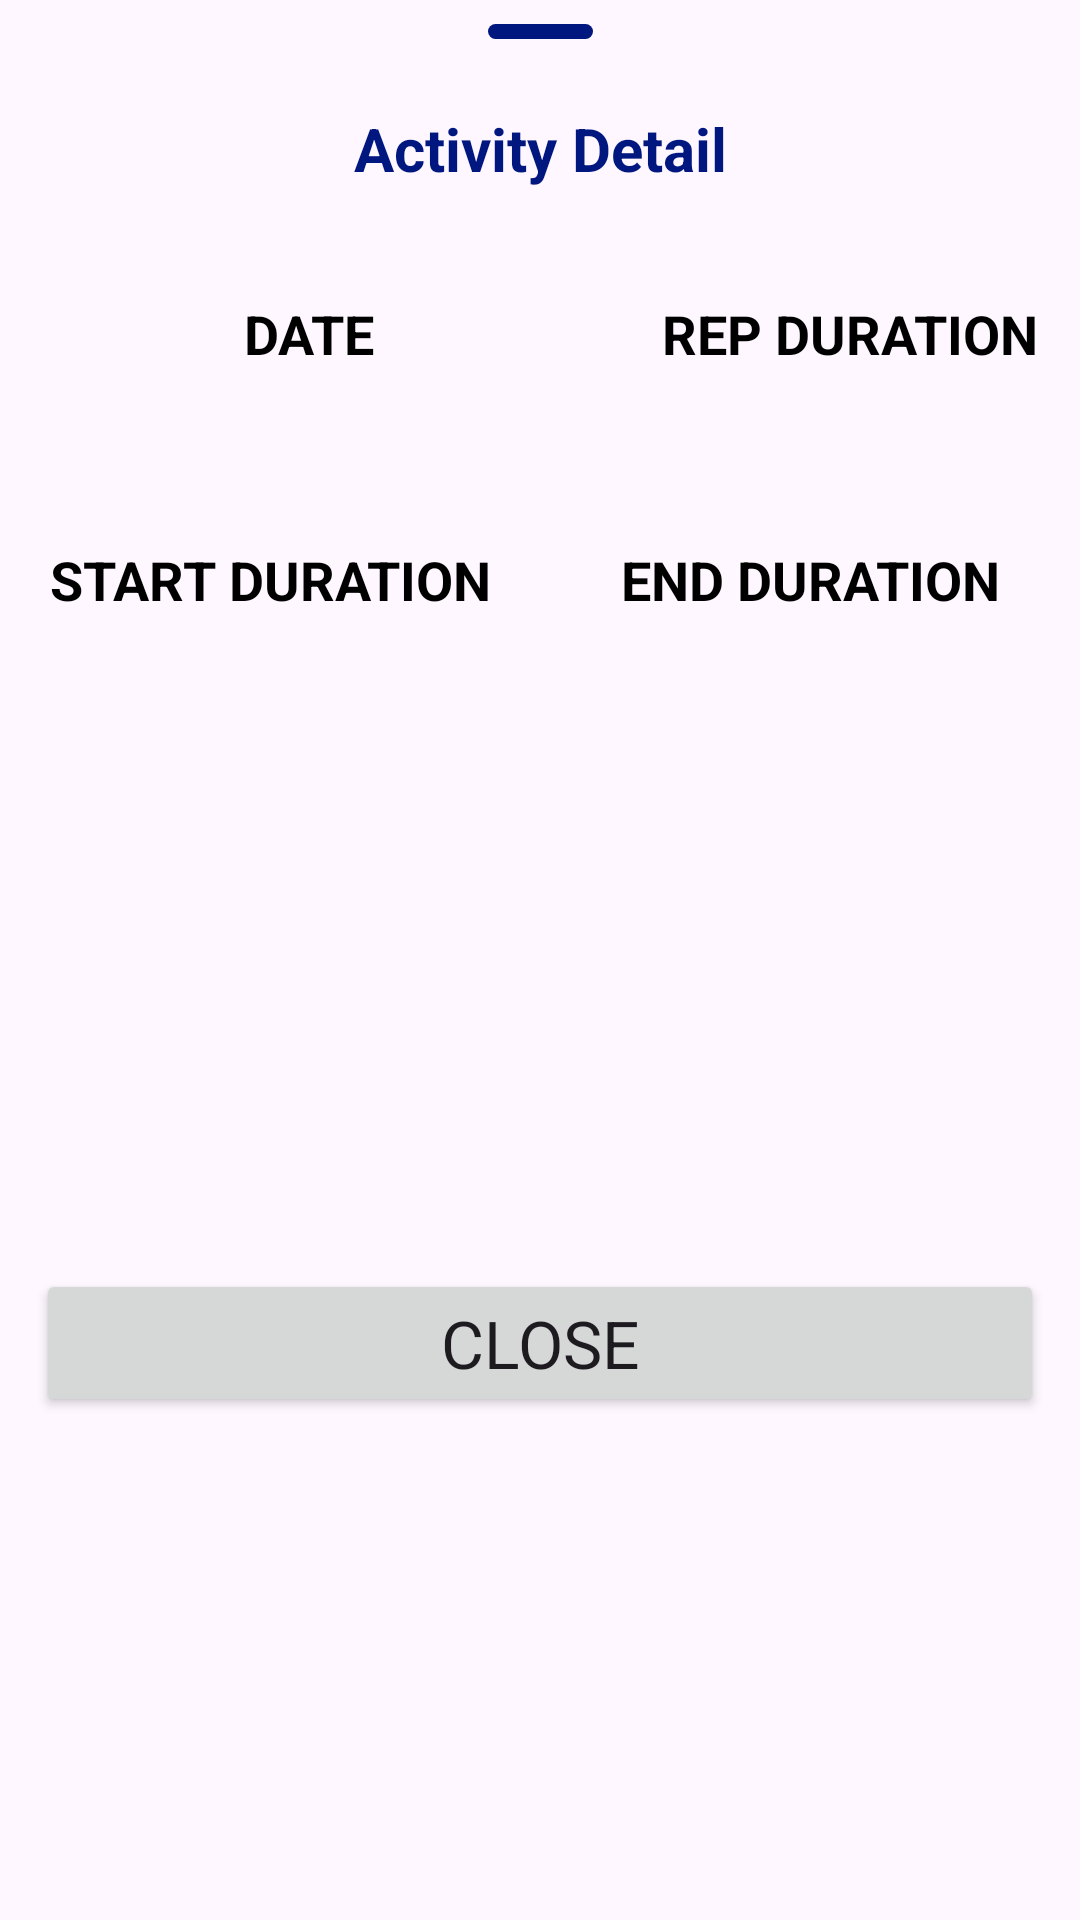

The Android layout XML behind this screen, and the referenced resources:
<!-- AndroidManifest.xml: application theme Theme.FitnessApp -->
<!-- res/layout/activity_preview.xml -->
<?xml version="1.0" encoding="utf-8"?>
<androidx.constraintlayout.widget.ConstraintLayout xmlns:android="http://schemas.android.com/apk/res/android"
    xmlns:app="http://schemas.android.com/apk/res-auto"
    xmlns:tools="http://schemas.android.com/tools"
    android:layout_width="match_parent"
    android:layout_height="wrap_content">

    <View
        android:id="@+id/view2"
        android:layout_width="35dp"
        android:layout_height="5dp"
        android:layout_marginTop="8dp"
        android:background="@drawable/shape_bg"
        app:layout_constraintEnd_toEndOf="parent"
        app:layout_constraintStart_toStartOf="parent"
        app:layout_constraintTop_toTopOf="parent" />


    <TextView
        android:id="@+id/one"
        android:layout_width="match_parent"
        android:layout_height="wrap_content"
        android:layout_marginTop="15dp"
        android:paddingVertical="8sp"
        android:text="@string/activity_detail"
        android:textAlignment="center"
        android:textColor="?colorPrimary"
        android:textSize="20sp"
        android:textStyle="bold"
        app:layout_constraintTop_toBottomOf="@+id/view2"
        tools:layout_editor_absoluteX="-16dp" />

    <LinearLayout
        android:id="@+id/linearlayout1"
        android:layout_width="206dp"
        android:layout_height="wrap_content"
        android:layout_marginTop="20sp"
        android:orientation="vertical"
        android:paddingVertical="8sp"
        app:layout_constraintEnd_toStartOf="@+id/linearlayout2"
        app:layout_constraintHorizontal_bias="0.5"
        app:layout_constraintStart_toStartOf="parent"
        app:layout_constraintTop_toBottomOf="@+id/one">

        <TextView
            android:id="@+id/textView"
            android:layout_width="match_parent"
            android:layout_height="wrap_content"
            android:layout_marginHorizontal="12sp"
            android:text="@string/date"
            android:textAlignment="center"
            android:textAllCaps="true"
            android:textColor="@color/black"
            android:textSize="18sp"
            android:textStyle="bold"
            app:layout_constraintEnd_toEndOf="parent"

            app:layout_constraintStart_toStartOf="parent"
            app:layout_constraintTop_toBottomOf="@+id/one" />


        <TextView
            android:id="@+id/date_field"
            android:layout_width="match_parent"
            android:layout_height="wrap_content"
            android:layout_marginHorizontal="12sp"
            android:layout_marginTop="5sp"
            android:paddingHorizontal="5sp"
            android:textAlignment="center"
            android:textColor="?colorPrimary"
            android:textSize="16sp"
            android:textStyle="bold"
            tools:text="hello" />

    </LinearLayout>

    <LinearLayout
        android:id="@+id/linearlayout2"
        android:layout_width="0dp"
        android:layout_height="wrap_content"
        android:orientation="vertical"
        android:paddingVertical="8sp"
        app:layout_constraintEnd_toEndOf="parent"
        app:layout_constraintHorizontal_bias="0.5"
        app:layout_constraintStart_toEndOf="@+id/linearlayout1"
        app:layout_constraintTop_toTopOf="@+id/linearlayout1">

        <TextView
            android:id="@+id/rep_label"
            android:layout_width="match_parent"
            android:layout_height="wrap_content"
            android:layout_marginHorizontal="12sp"
            android:text="@string/rep_duration"
            android:textAlignment="center"
            android:textAllCaps="true"
            android:textColor="@color/black"
            android:textSize="18sp"
            android:textStyle="bold"
            app:layout_constraintEnd_toEndOf="parent"
            app:layout_constraintStart_toStartOf="parent"
            app:layout_constraintTop_toBottomOf="@+id/one" />


        <TextView
            android:id="@+id/rep_field"
            android:layout_width="match_parent"
            android:layout_height="wrap_content"
            android:layout_marginHorizontal="12sp"
            android:layout_marginTop="5sp"
            android:paddingHorizontal="5sp"
            android:textAlignment="center"
            android:textColor="?colorPrimary"
            android:textSize="16sp"
            android:textStyle="bold"
            tools:text="hello" />

    </LinearLayout>

    <LinearLayout
        android:id="@+id/linearlayout_4"
        android:layout_width="0dp"
        android:layout_height="wrap_content"
        android:orientation="vertical"
        android:paddingVertical="8sp"
        app:layout_constraintBottom_toBottomOf="@+id/linearlayout_5"
        app:layout_constraintEnd_toEndOf="parent"
        app:layout_constraintHorizontal_bias="0.5"
        app:layout_constraintStart_toEndOf="@+id/linearlayout_5"
        app:layout_constraintTop_toTopOf="@+id/linearlayout_5"
        app:layout_constraintVertical_bias="0.0">

        <TextView
            android:id="@+id/ending_label"
            android:layout_width="match_parent"
            android:layout_height="wrap_content"
            android:layout_marginHorizontal="12sp"
            android:text="@string/end_duration"
            android:textAlignment="center"
            android:textAllCaps="true"
            android:textColor="@color/black"
            android:textSize="18sp"
            android:textStyle="bold"
            app:layout_constraintEnd_toEndOf="parent"

            app:layout_constraintStart_toStartOf="parent"
            app:layout_constraintTop_toBottomOf="@+id/one" />


        <TextView
            android:id="@+id/ending_field"
            android:layout_width="match_parent"
            android:layout_height="wrap_content"
            android:layout_marginHorizontal="12sp"
            android:layout_marginTop="5sp"
            android:paddingHorizontal="5sp"
            android:textAlignment="center"
            android:textColor="?colorPrimary"
            android:textSize="16sp"
            android:textStyle="bold"
            tools:text="hello" />

    </LinearLayout>

    <LinearLayout
        android:id="@+id/linearlayout_5"
        android:layout_width="0dp"
        android:layout_height="wrap_content"
        android:layout_marginTop="15sp"
        android:orientation="vertical"
        android:paddingVertical="8sp"
        app:layout_constraintEnd_toStartOf="@+id/linearlayout_4"
        app:layout_constraintHorizontal_bias="0.5"
        app:layout_constraintStart_toStartOf="parent"
        app:layout_constraintTop_toBottomOf="@+id/linearlayout1">

        <TextView
            android:id="@+id/starting_label"
            android:layout_width="match_parent"
            android:layout_height="wrap_content"
            android:layout_marginHorizontal="12sp"
            android:text="@string/start_duration"
            android:textAlignment="center"
            android:textAllCaps="true"
            android:textColor="@color/black"
            android:textSize="18sp"
            android:textStyle="bold"
            app:layout_constraintEnd_toEndOf="parent"

            app:layout_constraintStart_toStartOf="parent"
            app:layout_constraintTop_toBottomOf="@+id/one" />


        <TextView
            android:id="@+id/starting_field"
            android:layout_width="match_parent"
            android:layout_height="wrap_content"
            android:layout_marginHorizontal="12sp"
            android:layout_marginTop="5sp"
            android:paddingHorizontal="5sp"
            android:textAlignment="center"
            android:textColor="?colorPrimary"
            android:textSize="16sp"
            android:textStyle="bold"
            tools:text="hello" />

    </LinearLayout>

    <Button
        android:id="@+id/btn_Close"
        android:layout_width="match_parent"
        android:layout_height="wrap_content"
        android:layout_marginHorizontal="12sp"
        android:layout_marginTop="15sp"
        android:text="@string/close"
        android:textSize="22sp"
        android:textAllCaps="true"
        app:cornerRadius="5sp"
        app:layout_constraintBottom_toBottomOf="parent"
        app:layout_constraintEnd_toEndOf="parent"
        app:layout_constraintStart_toStartOf="parent"
        app:layout_constraintTop_toBottomOf="@+id/linearlayout_5" />

</androidx.constraintlayout.widget.ConstraintLayout>
<!-- resources referenced by this layout -->
<resources>
  <color name="black">#FF000000</color>
  <!-- drawable shape_bg (drawable) -->
  <?xml version="1.0" encoding="utf-8"?>
  <shape xmlns:android="http://schemas.android.com/apk/res/android"
      android:shape="rectangle">
  
      <corners android:radius="3sp" />
      <solid android:color="?colorPrimary" />
  </shape>
  <string name="activity_detail">Activity Detail</string>
  <string name="close">close</string>
  <string name="date">Date</string>
  <string name="end_duration">End Duration</string>
  <string name="rep_duration">Rep Duration</string>
  <string name="start_duration">Start Duration</string>
  <style name="Theme.FitnessApp" parent="Base.Theme.FitnessApp" />
  <style name="Base.Theme.FitnessApp" parent="Theme.Material3.DayNight.NoActionBar">
          
          
          <item name="fontFamily">@font/exo2_wght</item>
          <item name="colorOnContainer">@color/dark_blue</item>
          <item name="colorPrimary">@color/dark_blue</item>
          <item name="materialAlertDialogTheme">@style/ThemeOverlay.App.MaterialAlertDialog</item>
          <item name="colorOnSurface">@color/dark_blue</item>
          <item name="colorContainer">@color/dark_blue</item>
      </style>
  <color name="dark_blue">#001780</color>
  <style name="ThemeOverlay.App.MaterialAlertDialog" parent="ThemeOverlay.Material3.MaterialAlertDialog">
          <item name="colorPrimary">@color/white</item> 
          <item name="colorSecondary">@color/white</item>
          <item name="colorSurface">@color/light_grey</item>
          <item name="colorOnSurface">@color/dark_blue</item> 
          <item name="buttonBarNegativeButtonStyle">@style/Widget.App.Button</item>
          <item name="buttonBarPositiveButtonStyle">@style/Widget.App.Button</item>
      </style>
  <color name="white">#FDFDFD</color>
  <color name="light_grey">#DCDCDF</color>
  <style name="Widget.App.Button" parent="Widget.Material3.Button.TextButton.Dialog">
          <item name="android:textColor">@color/black</item>
      </style>
</resources>
